Run: headless pygame with SDL's dummy video driver; simulated clock (each Clock.tick advances the game by its frame time, no real sleeping); random seed 0; keys injected as events and as key.get_pressed() state; no mouse input.
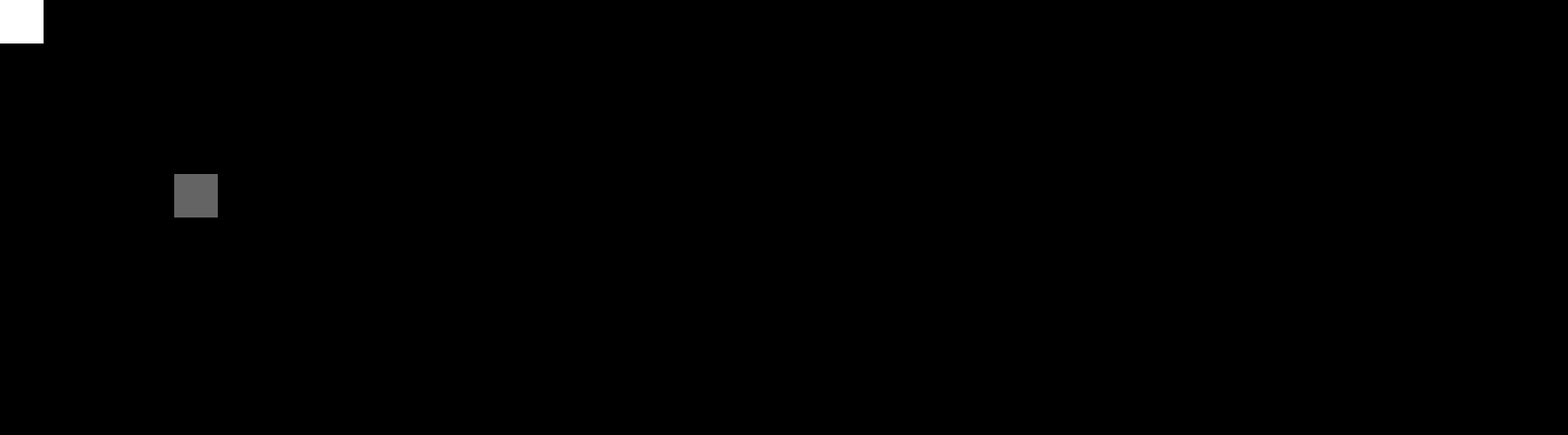
Frame 1 of 4 · flips 1–60 · no input
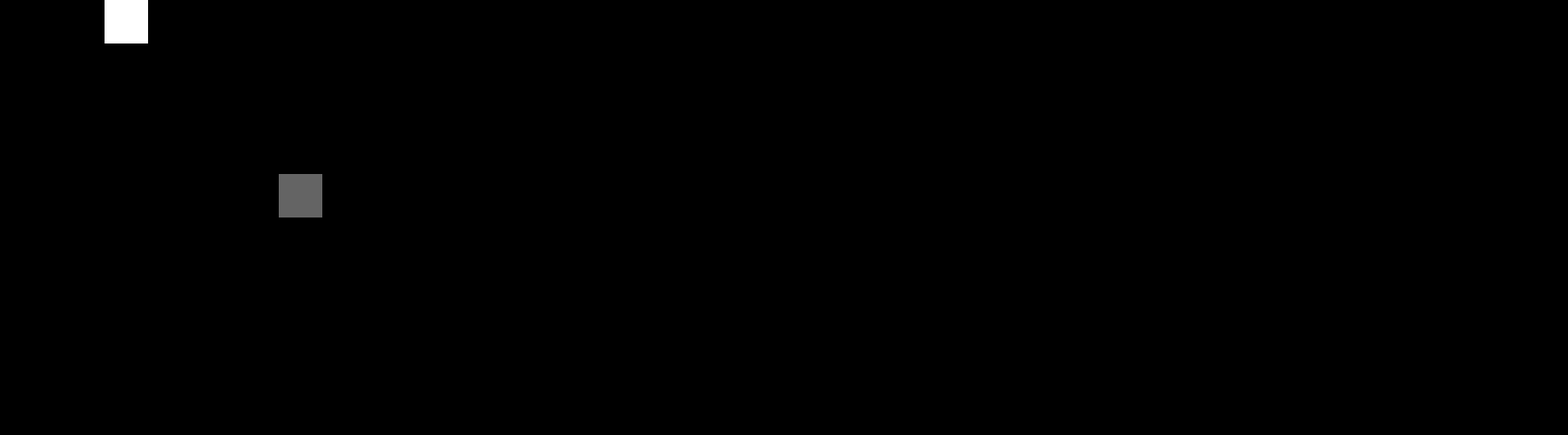
Frame 2 of 4 · flips 61–180 · tapped SPACE, RETURN · held RIGHT (→), D
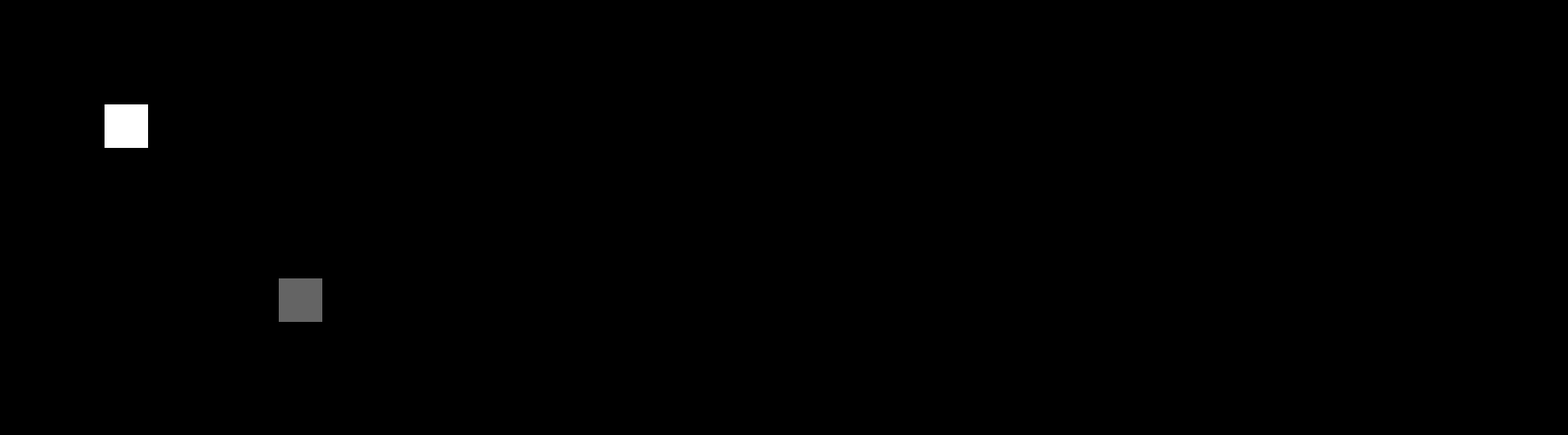
Frame 3 of 4 · flips 181–300 · held DOWN (↓), S
Frame 4 of 4 · flips 301–420 · held LEFT (←), A, UP (↑), W · screen same as frame 1, image omitted

The pygame program that drew these frames:

import pygame

pygame.init()

wScreen = 1800
hScreen = 500

win = pygame.display.set_mode((wScreen, hScreen))

clock = pygame.time.Clock()

class box():
    def __init__(self, x, y, height, width, color, rotation = 0):
        self.x = x
        self.y = y
        self.height = height
        self.width = width
        self.rotation = rotation
        self.color = color

    def draw(self, win):
        pygame.draw.rect(win, self.color, pygame.Rect(self.x, self.y, self.width, self.height))

def redrawWindow():
    win.fill((0, 0, 0))
    b1.draw(win)
    b2.draw(win)
    pygame.display.update()


run = True

b1 = box(0, 0, 50, 50, (255, 255, 255))
b2 = box(200, 200, 50, 50, (100, 100, 100))

while run:
    for event in pygame.event.get():
        if event.type == pygame.QUIT:
            run = False

    keys = pygame.key.get_pressed()
    key_input = pygame.key.get_pressed()

    if key_input[pygame.K_s]:
        if b1.y <= hScreen - b1.height :
            b1.y += 1

    if key_input[pygame.K_w]:
        if b1.y >= 0:
            b1.y -=1

    if key_input[pygame.K_a]:
        if b1.x >= 0:
            b1.x -= 1

    if key_input[pygame.K_d]:
        if b1.x <= wScreen - b1.width :
            b1.x += 1

    if key_input[pygame.K_DOWN]:
        if b2.y <= hScreen - b2.height :
            b2.y += 1

    if key_input[pygame.K_UP]:
        if b2.y >= 0:
            b2.y -=1

    if key_input[pygame.K_LEFT]:
        if b2.x >= 0:
            b2.x -= 1

    if key_input[pygame.K_RIGHT]:
        if b2.x <= wScreen - b2.width :
            b2.x += 1

    redrawWindow()
